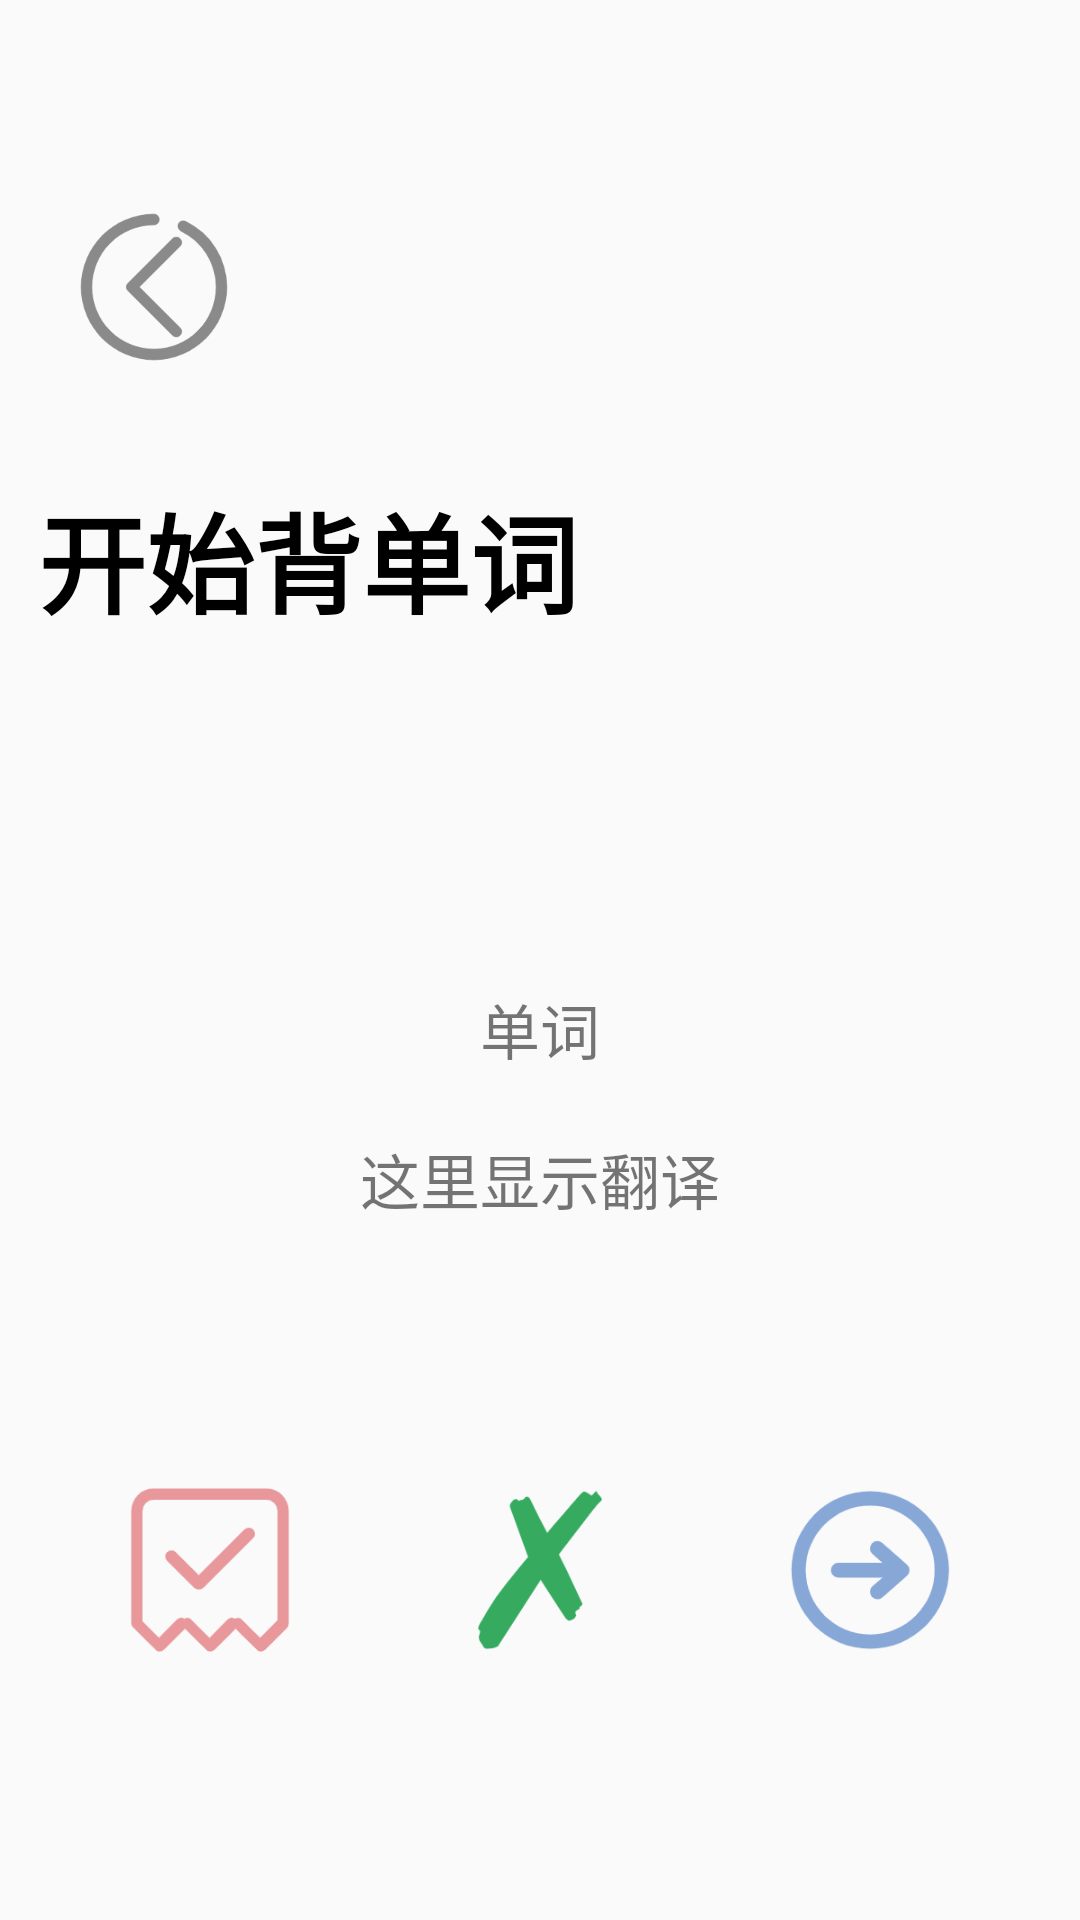

Android layout source for this screen:
<!-- AndroidManifest.xml: application theme AppTheme -->
<!-- res/layout/fragment_startreciteword.xml -->
<?xml version="1.0" encoding="utf-8"?>
<androidx.constraintlayout.widget.ConstraintLayout xmlns:android="http://schemas.android.com/apk/res/android"
    xmlns:app="http://schemas.android.com/apk/res-auto"
    xmlns:tools="http://schemas.android.com/tools"
    android:orientation="vertical"
    android:layout_width="match_parent"
    android:layout_height="match_parent"
    android:gravity="center"
    android:weightSum="1">

    <ImageView
        android:id="@+id/img_backtohome4"
        android:layout_width="wrap_content"
        android:layout_height="wrap_content"
        android:layout_gravity="left"
        app:layout_constraintBottom_toBottomOf="parent"
        app:layout_constraintEnd_toEndOf="parent"
        app:layout_constraintHorizontal_bias="0.085"
        app:layout_constraintStart_toStartOf="parent"
        app:layout_constraintTop_toTopOf="parent"
        app:layout_constraintVertical_bias="0.12"
        app:srcCompat="@mipmap/icon_backtohome" />

    <TextView
        android:id="@+id/textView2"
        android:layout_width="wrap_content"
        android:layout_height="wrap_content"
        android:layout_gravity="left"
        android:text="开始背单词"
        android:textColor="@color/colorBlack"
        android:textSize="36sp"
        android:textStyle="bold"
        app:layout_constraintBottom_toBottomOf="parent"
        app:layout_constraintEnd_toEndOf="parent"
        app:layout_constraintHorizontal_bias="0.071"
        app:layout_constraintStart_toStartOf="parent"
        app:layout_constraintTop_toBottomOf="@+id/img_backtohome4"
        app:layout_constraintVertical_bias="0.084" />

    <TextView
        android:id="@+id/recite_tv_word"
        android:layout_width="match_parent"
        android:layout_height="50dp"
        android:layout_weight="0.01"
        android:gravity="center"
        android:text="单词"
        android:textSize="20sp"
        app:layout_constraintBottom_toBottomOf="parent"
        app:layout_constraintEnd_toEndOf="parent"
        app:layout_constraintHorizontal_bias="0.0"
        app:layout_constraintStart_toStartOf="parent"
        app:layout_constraintTop_toBottomOf="@+id/textView2"
        app:layout_constraintVertical_bias="0.279" />

    <TextView
        android:id="@+id/recite_tv_translate"
        android:layout_width="match_parent"
        android:layout_height="50dp"
        android:gravity="center"
        android:text="这里显示翻译"
        android:textSize="20sp"
        app:layout_constraintBottom_toBottomOf="parent"
        app:layout_constraintEnd_toEndOf="parent"
        app:layout_constraintHorizontal_bias="0.0"
        app:layout_constraintStart_toStartOf="parent"
        app:layout_constraintTop_toBottomOf="@+id/recite_tv_word"
        app:layout_constraintVertical_bias="0.0" />

    <LinearLayout
        android:id="@+id/linearLayout"
        android:layout_width="match_parent"
        android:layout_height="wrap_content"
        android:gravity="center"
        android:orientation="horizontal"
        app:layout_constraintBottom_toBottomOf="parent"
        app:layout_constraintEnd_toEndOf="parent"
        app:layout_constraintHorizontal_bias="0.0"
        app:layout_constraintStart_toStartOf="parent"
        app:layout_constraintTop_toBottomOf="@+id/recite_tv_translate"
        app:layout_constraintVertical_bias="0.465">

        <Button
            android:id="@+id/recite_btn_renshi"
            android:layout_width="60dp"
            android:layout_height="60dp"
            android:layout_marginRight="50sp"
            android:background="@mipmap/icon_yes"
            android:textSize="20sp" />

        <Button
            android:id="@+id/recite_btn_burenshi"
            android:layout_width="60dp"
            android:layout_height="60dp"
            android:layout_marginRight="50sp"
            android:background="@mipmap/icon_no"
            android:textSize="20sp" />

        <Button
            android:id="@+id/recite_btn_next"
            android:layout_width="60dp"
            android:layout_height="60dp"
            android:background="@mipmap/icon_next"
            android:textSize="20sp" />
    </LinearLayout>
</androidx.constraintlayout.widget.ConstraintLayout>
<!-- resources referenced by this layout -->
<resources>
  <color name="colorBlack">#000000</color>
  <!-- mipmap icon_backtohome: png bitmap (mipmap-xxxhdpi, 8867 bytes) -->
  <!-- mipmap icon_next: png bitmap (mipmap-xxxhdpi, 8994 bytes) -->
  <!-- mipmap icon_no: png bitmap (mipmap-xxxhdpi, 6751 bytes) -->
  <!-- mipmap icon_yes: png bitmap (mipmap-xxxhdpi, 5227 bytes) -->
  <style name="AppTheme" parent="Theme.AppCompat.Light.DarkActionBar">
          
          <item name="colorPrimary">@color/colorPrimary</item>
          <item name="colorPrimaryDark">@color/colorPrimaryDark</item>
          <item name="colorAccent">@color/colorAccent</item>
      </style>
  <color name="colorPrimary">#3675FF</color>
  <color name="colorPrimaryDark">#00574B</color>
  <color name="colorAccent">#4089FF</color>
</resources>
